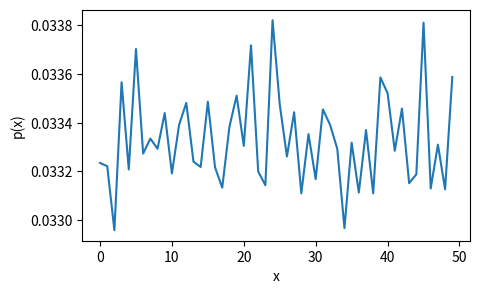

The script that saved this image:
# python -m pip install numpy matplotlib
import numpy as np
import matplotlib.pyplot as plt

# The simple function below can be used to automatically produce a plot illustrating a distribution of samples.
def distribution_plot(samples, bins=100, figsize=(5,3)):
    
    '''
    Helper function to visualise the distributions
    
    Params:
    -----
    samples: np.ndarray
        A numpy array of quantitative data to plot as a histogram.
        
    bins: int, optional (default=100)
        The number of bins to include in the histogram
        
    figsize: (int, int) (default=(5,3))
        Size of the plot in pixels
        
    Returns:
    -------
        fig, ax: a tuple containing matplotlib figure and axis objects.
    '''
    hist = np.histogram(samples, bins=bins, 
                        density=True)

    fig = plt.figure(figsize=figsize)
    ax = fig.add_subplot()
    _ = ax.plot(hist[0])
    _ = ax.set_ylabel('p(x)')
    _ = ax.set_xlabel('x')
    
    return fig, ax

# Creating a random number generator object
rng = np.random.default_rng()
print( type(rng))
print(rng)

# Steps to create a sample
# In general, the approach to sampling is:

  # Create a random number generator object
  # Using the object call the method for the statistical distribution
  # Each method has its own custom parameters
  # Each method will include a size parameter that you use to set the number of samples to generate
  # Store the result in an appropriately named variab

# Step 1: create a random number generator object - set seed to 42(every time you run, you get same results)
rng = np.random.default_rng(42)

# Step 2 and 3: call the appropriate method of the generator and store result
# range for uniform distribution between 10 and 40
samples = rng.uniform(low=10, high=40, size=1_000_000)

# Illustrate with plot.
_ = distribution_plot(samples, bins=50)